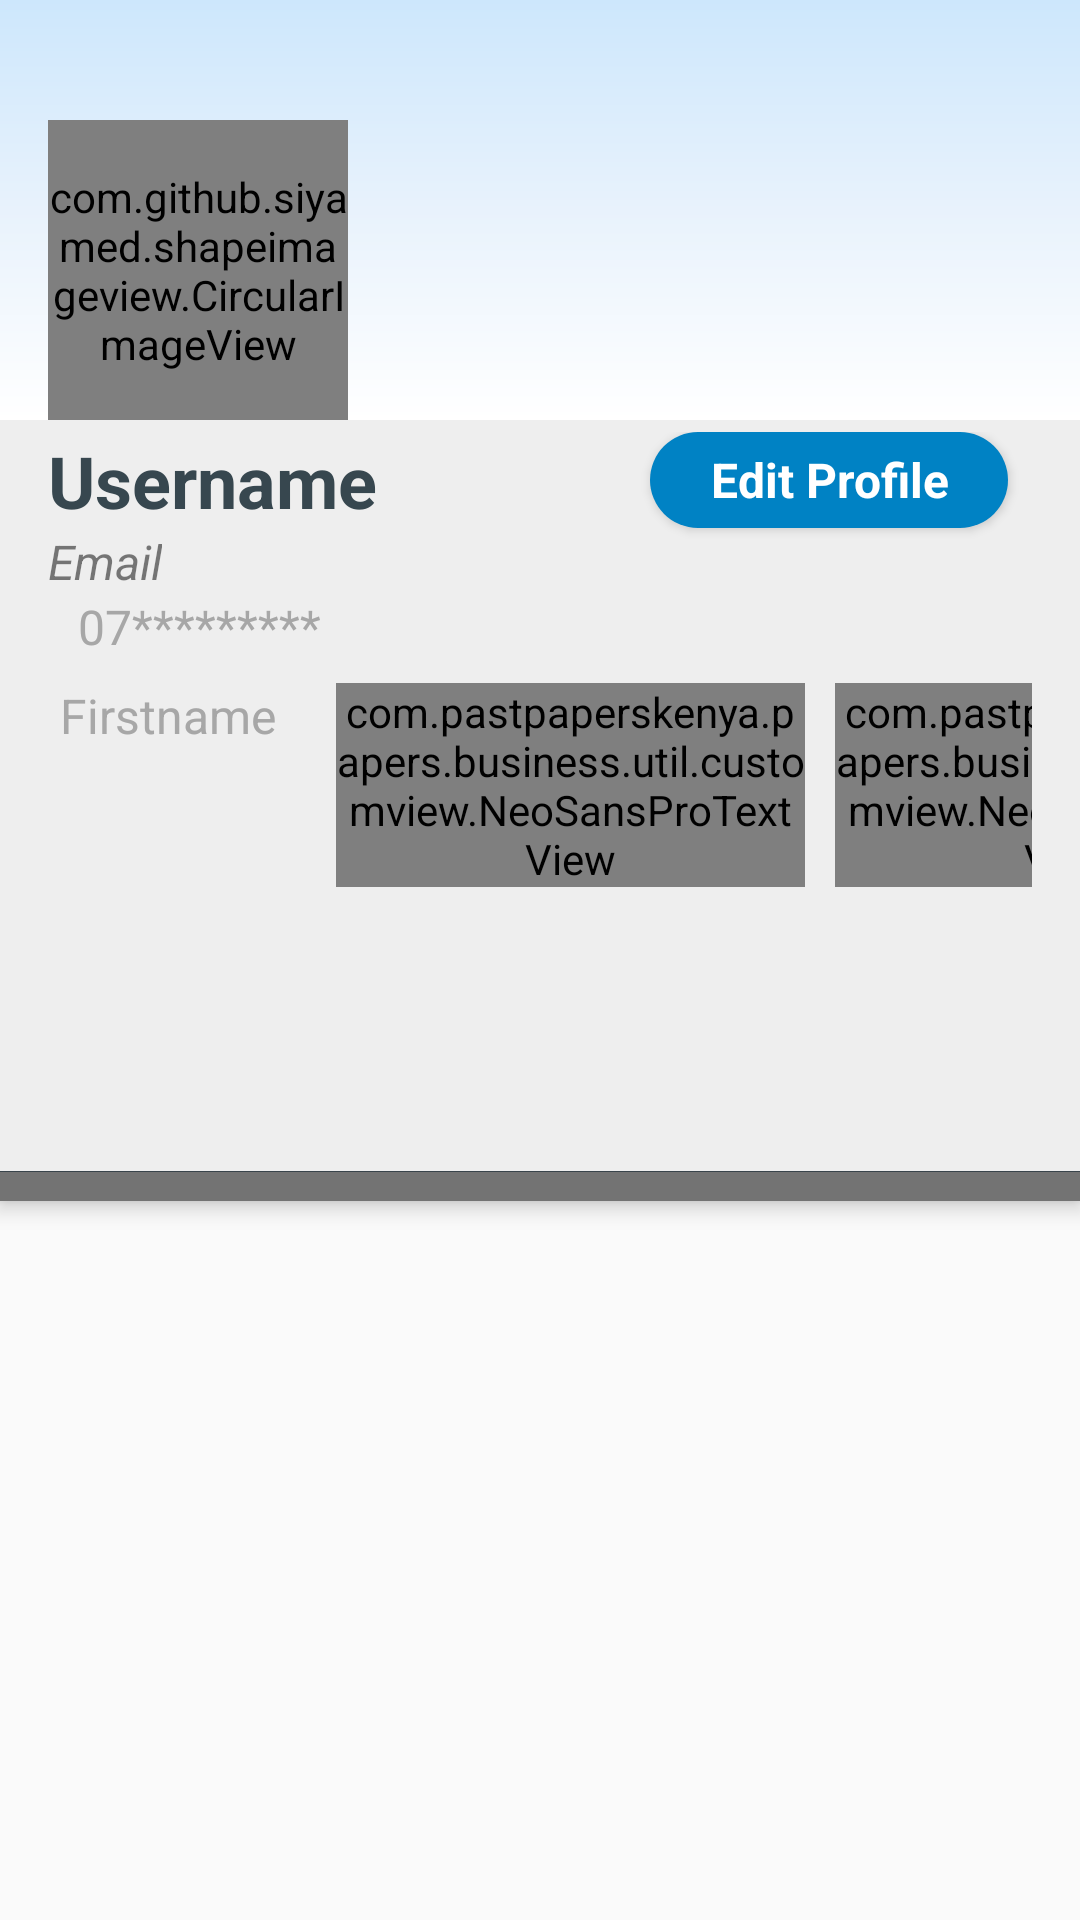

Layout XML and referenced resources for this Android screen:
<!-- AndroidManifest.xml: application theme AppTheme -->
<!-- res/layout/fragment_profile.xml -->
<?xml version="1.0" encoding="utf-8"?>
<androidx.coordinatorlayout.widget.CoordinatorLayout
    xmlns:android="http://schemas.android.com/apk/res/android"
    xmlns:app="http://schemas.android.com/apk/res-auto"
    xmlns:tools="http://schemas.android.com/tools"
    android:layout_width="match_parent"
    android:layout_height="match_parent"
    tools:context=".presentation.main.MainActivity"
    android:layout_marginBottom="@dimen/size_56dp">


    <com.google.android.material.appbar.AppBarLayout
        android:id="@+id/userHeadline"
        android:layout_width="match_parent"
        android:layout_height="wrap_content"
        android:elevation="8dp"
        android:fillViewport="true">


        <RelativeLayout
            android:id="@+id/banner"
            android:layout_width="match_parent"
            android:layout_height="wrap_content"
            tools:layout_editor_absoluteX="8dp"
            tools:layout_editor_absoluteY="0dp">

            <ImageView
                android:id="@+id/bannerImage"
                android:layout_width="match_parent"
                android:layout_height="140dp"
                android:adjustViewBounds="true"
                android:scaleType="centerInside"
                app:srcCompat="@drawable/splash_gradient_background" />

            <com.github.siyamed.shapeimageview.CircularImageView
                android:id="@+id/ivProfileImageP"
                android:layout_width="100dp"
                android:layout_height="100dp"
                android:layout_alignParentBottom="true"
                android:layout_marginStart="16dp"
                android:layout_marginBottom="10dp"
                app:siBorderWidth="6dp"
                app:siBorderColor="@color/danger"
                android:scaleType="fitXY"
                android:background="@drawable/circle_profile"
                android:src="@drawable/ic_baseline_person_24"
                app:fabSize="normal" />

        </RelativeLayout>

        <RelativeLayout
            android:id="@+id/rlUserP"
            android:layout_width="match_parent"
            android:layout_height="wrap_content"
            android:layout_below="@id/banner"
            android:paddingLeft="16dp"
            android:paddingTop="4dp"
            android:paddingRight="16dp">

            <Button
                android:id="@+id/editButton"
                style="@android:style/Widget.Button.Toggle"
                android:layout_width="wrap_content"
                android:layout_height="wrap_content"
                android:layout_alignParentEnd="true"
                android:layout_marginEnd="@dimen/size_8dp"
                android:background="@drawable/button_follow"
                android:gravity="center"
                android:maxHeight="36dp"
                android:minHeight="32dp"
                android:paddingStart="20dp"
                android:paddingEnd="20dp"
                android:text="@string/edit_profile"
                android:textAlignment="center"
                android:textColor="@color/colorWhite"
                android:textSize="16sp"
                android:textStyle="bold" />
            <LinearLayout
                android:id="@+id/linLayout1"
                android:layout_width="match_parent"
                android:layout_height="wrap_content"
                android:orientation="vertical">

                <TextView
                    android:id="@+id/tvUserNameP"
                    android:layout_width="wrap_content"
                    android:layout_height="wrap_content"
                    android:text="Username"
                    android:textColor="@color/drawerItem"
                    android:textSize="24sp"
                    android:textStyle="bold" />

                <TextView
                    android:id="@+id/tvEmailP"
                    android:layout_width="wrap_content"
                    android:layout_height="wrap_content"
                    android:text="Email"
                    android:textColor="@color/colorBlackSemiTransparent"
                    android:textSize="16sp"
                    android:textStyle="italic" />
            </LinearLayout>

            <LinearLayout
                android:id="@+id/linLayout2"
                android:layout_width="match_parent"
                android:layout_height="wrap_content"
                android:layout_below="@+id/linLayout1"
                android:orientation="horizontal">

                <TextView
                    android:id="@+id/tvPhone"
                    android:layout_width="wrap_content"
                    android:layout_height="wrap_content"
                    android:layout_marginStart="10dp"
                    android:text="07*********"
                    android:textColor="@color/grayLight"
                    android:textSize="16sp" />

            </LinearLayout>


        </RelativeLayout>

        <LinearLayout
            android:id="@+id/lUserFollows"
            android:layout_width="match_parent"
            android:layout_height="wrap_content"
            android:layout_below="@id/rlUserP"
            android:layout_marginTop="8dp"
            android:layout_marginBottom="8dp"
            android:orientation="horizontal"
            android:paddingLeft="16dp"
            android:paddingRight="16dp"
            android:layout_weight="4">

                <TextView
                    android:id="@+id/tvFirstname"
                    android:layout_width="wrap_content"
                    android:layout_height="wrap_content"
                    android:layout_marginLeft="4dp"
                    android:text="Firstname"
                    android:textColor="@color/grayLight"
                    android:textSize="16sp"
                    />

                <TextView
                    android:id="@+id/tvLastname"
                    android:layout_width="wrap_content"
                    android:layout_height="wrap_content"
                    android:layout_marginStart="@dimen/size_10dp"
                    android:text="Lastname"
                    android:textColor="@color/grayLight"
                    android:textSize="16sp"
                    android:layout_weight="1"/>

                <com.pastpaperskenya.papers.business.util.customview.NeoSansProTextView
                    android:id="@+id/tvCountry"
                    android:layout_width="wrap_content"
                    android:layout_height="wrap_content"
                    android:text="@string/country"
                    android:layout_marginStart="@dimen/size_10dp"
                    android:textColor="@color/grayLight"
                    android:textSize="12sp"
                    android:textStyle="bold"
                    android:layout_weight="1"/>

                <com.pastpaperskenya.papers.business.util.customview.NeoSansProTextView
                    android:id="@+id/tvCounty"
                    android:layout_width="wrap_content"
                    android:layout_height="wrap_content"
                    android:text="@string/county"
                    android:textAlignment="textStart"
                    android:textColor="@color/grayLight"
                    android:layout_marginStart="@dimen/size_10dp"
                    android:textSize="12sp"
                    android:textStyle="bold"
                    android:layout_weight="1"/>

        </LinearLayout>


        <RelativeLayout
            android:id="@+id/lMainSeparator"
            android:layout_width="match_parent"
            android:layout_height="10dp"
            android:layout_below="@id/userHeadline"
            android:background="@color/colorBlackSemiTransparent">

            <LinearLayout
                android:layout_width="match_parent"
                android:layout_height="0.3dp"
                android:background="@color/colorBlack" />

        </RelativeLayout>

        <ProgressBar
            android:id="@+id/progressBar"
            android:visibility="gone"
            android:layout_width="wrap_content"
            android:layout_height="wrap_content"
            app:layout_anchor="@+id/userHeadline"
            android:layout_marginTop="@dimen/size_10dp"
            android:layout_gravity="center_horizontal"
            app:layout_anchorGravity="center" />


    </com.google.android.material.appbar.AppBarLayout>

    <androidx.constraintlayout.widget.ConstraintLayout
        android:layout_width="match_parent"
        android:layout_height="match_parent"
        app:layout_behavior="@string/appbar_scrolling_view_behavior">

        <com.google.android.material.tabs.TabLayout
            android:id="@+id/tabLayout"
            android:layout_width="@dimen/size_0dp"
            android:layout_height="wrap_content"
            android:layout_marginEnd="@dimen/size_4dp"
            app:layout_constraintStart_toStartOf="parent"
            app:layout_constraintEnd_toEndOf="parent"
            app:layout_constraintTop_toTopOf="parent"
            app:tabIndicatorFullWidth="true"
            app:tabGravity="fill"/>

        <androidx.viewpager2.widget.ViewPager2
            android:id="@+id/viewpager"
            android:layout_width="@dimen/size_0dp"
            android:layout_height="@dimen/size_0dp"
            app:layout_constraintBottom_toBottomOf="parent"
            app:layout_constraintStart_toStartOf="parent"
            app:layout_constraintEnd_toEndOf="parent"
            app:layout_constraintTop_toBottomOf="@id/tabLayout"/>


    </androidx.constraintlayout.widget.ConstraintLayout>

</androidx.coordinatorlayout.widget.CoordinatorLayout>
<!-- resources referenced by this layout -->
<resources>
  <color name="colorBlack">#39444b</color>
  <color name="colorBlackSemiTransparent">#890b0b0b</color>
  <color name="colorWhite">#ffffff</color>
  <color name="danger">#ff3e30</color>
  <color name="drawerItem">#37474F</color>
  <color name="grayLight">#a7a7a7</color>
  <dimen name="size_0dp">0dp</dimen>
  <dimen name="size_10dp">10dp</dimen>
  <dimen name="size_4dp">4dp</dimen>
  <dimen name="size_56dp">56dp</dimen>
  <dimen name="size_8dp">8dp</dimen>
  <!-- drawable button_follow (drawable) -->
  <?xml version="1.0" encoding="utf-8"?>
  <shape xmlns:android="http://schemas.android.com/apk/res/android">
      <corners android:radius="@dimen/size_50dp"/>
      <solid android:color="@color/colorPrimaryDark"/>
  </shape>
  <!-- drawable splash_gradient_background (drawable) -->
  <?xml version="1.0" encoding="utf-8"?>
  <shape xmlns:android="http://schemas.android.com/apk/res/android"
      android:shape="rectangle">
  
      <gradient
          android:angle="270"
          android:centerColor="@color/splashGradCenter"
          android:endColor="@color/splashGradEnd"
          android:startColor="@color/splashGradStart" />
  
  </shape>
  <string name="country">Country</string>
  <string name="county">County</string>
  <string name="edit_profile">Edit Profile</string>
  <style name="AppTheme" parent="Theme.AppCompat.Light.NoActionBar">
          
          <item name="colorPrimary">@color/colorPrimary</item>
          <item name="colorPrimaryDark">@color/colorPrimaryDark</item>
          <item name="colorPrimaryLight">@color/colorPrimaryLight</item>
          <item name="colorAccent">@color/status_cancelled</item>
          <item name="drawerArrowStyle">@style/DrawerArrowStyle</item>
      </style>
  <dimen name="size_50dp">50dp</dimen>
  <color name="colorPrimaryDark">#0082C4</color>
  <color name="splashGradCenter">#E8F2FC</color>
  <color name="splashGradEnd">#ffffff</color>
  <color name="splashGradStart">#CDE7FC</color>
  <color name="colorPrimary">#eeeeee</color>
  <color name="colorPrimaryLight">#f5f8fa</color>
  <color name="status_cancelled">#59FA0606</color>
  <style name="DrawerArrowStyle" parent="Widget.AppCompat.DrawerArrowToggle">
          <item name="thickness">@dimen/size_2dp</item>
          <item name="gapBetweenBars">@dimen/size_3dp</item>
          <item name="drawableSize">@dimen/size_24dp</item>
          <item name="spinBars">true</item>
          <item name="color">@color/colorPrimary2</item>
      </style>
  <dimen name="size_2dp">2dp</dimen>
  <dimen name="size_3dp">3dp</dimen>
  <dimen name="size_24dp">24dp</dimen>
  <color name="colorPrimary2">#039BE5</color>
</resources>
